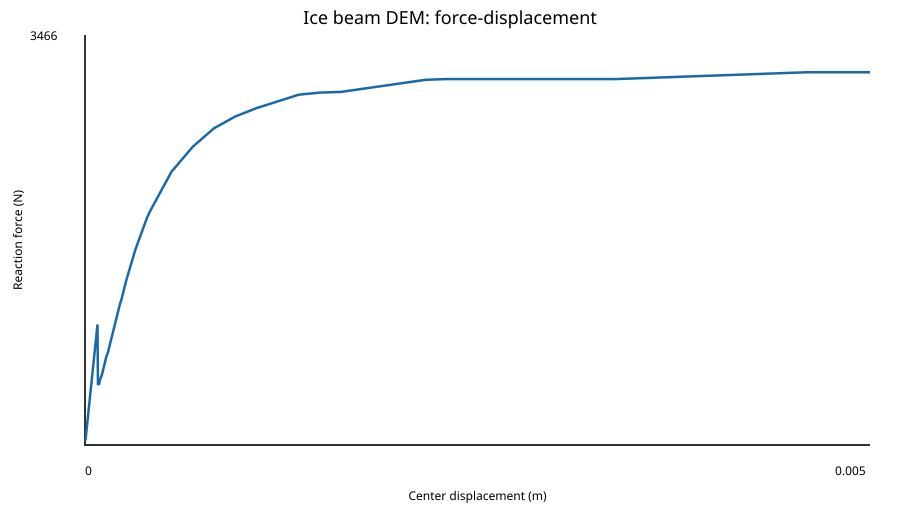

Data behind this chart, as committed beside it:
step, displacement_m, force_N, axial_restraint_N, axial_to_punch_force_ratio, collapse_limit_N, collapse_criterion_met, catastrophic_failure, post_failure_iteration, broken_bonds, shear_assisted_bonds, crushed_bonds, softened_interfaces, active_contacts
1, 2.9461279461279464e-06, 37.72, 0.0, 0.0, , False, False, 0, 0, 0, 0, 0, 0
2, 5.892255892255893e-06, 75.45, 0.0, 0.0, , False, False, 0, 0, 0, 0, 0, 0
3, 8.83838383838384e-06, 113.2, 0.0, 0.0, , False, False, 0, 0, 0, 0, 0, 0
4, 1.1784511784511786e-05, 150.9, 0.0, 0.0, , False, False, 0, 0, 0, 0, 0, 0
5, 1.4730639730639732e-05, 188.6, 0.0, 0.0, , False, False, 0, 0, 0, 0, 0, 0
6, 1.767676767676768e-05, 226.3, 0.0, 0.0, , False, False, 0, 0, 0, 0, 0, 0
7, 2.0622895622895624e-05, 264.1, 0.0, 0.0, , False, False, 0, 0, 0, 0, 0, 0
8, 2.356902356902357e-05, 301.8, 0.0, 0.0, , False, False, 0, 0, 0, 0, 0, 0
9, 2.651515151515152e-05, 339.5, 0.0, 0.0, , False, False, 0, 0, 0, 0, 0, 0
10, 2.9461279461279464e-05, 377.2, 0.0, 0.0, , False, False, 0, 0, 0, 0, 0, 0
11, 3.240740740740741e-05, 415, 0.0, 0.0, , False, False, 0, 0, 0, 0, 0, 0
12, 3.535353535353536e-05, 452.7, 0.0, 0.0, , False, False, 0, 0, 0, 0, 0, 0
13, 3.82996632996633e-05, 490.4, 0.0, 0.0, , False, False, 0, 0, 0, 0, 0, 0
14, 4.124579124579125e-05, 528.1, 0.0, 0.0, , False, False, 0, 0, 0, 0, 0, 0
15, 4.419191919191919e-05, 565.9, 0.0, 0.0, , False, False, 0, 0, 0, 0, 0, 0
16, 4.713804713804714e-05, 603.6, 0.0, 0.0, , False, False, 0, 0, 0, 0, 0, 0
17, 5.008417508417509e-05, 641.3, 0.0, 0.0, , False, False, 0, 0, 0, 0, 0, 0
18, 5.303030303030304e-05, 679, 0.0, 0.0, , False, False, 0, 0, 0, 0, 0, 0
19, 5.597643097643098e-05, 716.8, 0.0, 0.0, , False, False, 0, 0, 0, 0, 0, 0
20, 5.892255892255893e-05, 754.5, 0.0, 0.0, , False, False, 0, 0, 0, 0, 0, 0
21, 6.186868686868687e-05, 792.2, 0.0, 0.0, , False, False, 0, 0, 0, 0, 0, 0
22, 6.481481481481482e-05, 829.9, 0.0, 0.0, , False, False, 0, 0, 0, 0, 0, 0
23, 6.776094276094277e-05, 867.7, 0.0, 0.0, , False, False, 0, 0, 0, 0, 0, 0
24, 7.070707070707072e-05, 905.4, 0.0, 0.0, , False, False, 0, 0, 0, 0, 0, 0
25, 7.365319865319865e-05, 943.1, 0.0, 0.0, , False, False, 0, 0, 0, 0, 0, 0
26, 7.65993265993266e-05, 980.8, 0.0, 0.0, , False, False, 0, 0, 0, 0, 0, 0
27, 7.954545454545455e-05, 1019, 0.0, 0.0, , False, False, 0, 0, 0, 0, 0, 0
28, 8.24915824915825e-05, 505.8, 0.0, 0.0, , False, False, 0, 44, 4, 0, 0, 0
29, 8.543771043771045e-05, 523.8, 0.0, 0.0, , False, False, 0, 44, 4, 0, 0, 0
30, 8.838383838383838e-05, 508.6, 0.0, 0.0, , False, False, 0, 48, 4, 0, 0, 0
31, 9.132996632996634e-05, 525.6, 0.0, 0.0, , False, False, 0, 48, 4, 0, 0, 0
32, 9.427609427609429e-05, 542.5, 0.0, 0.0, , False, False, 0, 48, 4, 0, 0, 0
33, 9.722222222222223e-05, 559.5, 0.0, 0.0, , False, False, 0, 48, 4, 0, 0, 0
34, 0.0001069, 587.7, 0.0, 0.0, , False, False, 0, 52, 4, 0, 0, 0
35, 0.0001166, 641, 0.0, 0.0, , False, False, 0, 52, 4, 0, 0, 0
36, 0.0001263, 694.2, 0.0, 0.0, , False, False, 0, 52, 4, 0, 0, 0
37, 0.0001359, 747.4, 0.0, 0.0, , False, False, 0, 52, 4, 0, 0, 0
38, 0.0001456, 779.5, 0.0, 0.0, , False, False, 0, 56, 4, 0, 0, 0
39, 0.0001553, 831.3, 0.0, 0.0, , False, False, 0, 56, 4, 0, 0, 0
40, 0.000165, 883.1, 0.0, 0.0, , False, False, 0, 56, 4, 0, 0, 0
41, 0.0001747, 935, 0.0, 0.0, , False, False, 0, 56, 4, 0, 0, 0
42, 0.0001843, 986.8, 0.0, 0.0, , False, False, 0, 56, 4, 0, 0, 0
43, 0.000194, 1039, 0.0, 0.0, , False, False, 0, 56, 4, 0, 0, 0
44, 0.0002037, 1090, 0.0, 0.0, , False, False, 0, 56, 4, 0, 0, 0
45, 0.0002134, 1142, 0.0, 0.0, , False, False, 0, 56, 4, 0, 0, 0
46, 0.0002231, 1194, 0.0, 0.0, , False, False, 0, 56, 4, 0, 0, 0
47, 0.0002327, 1233, 0.0, 0.0, , False, False, 0, 60, 4, 0, 0, 0
48, 0.0002424, 1284, 0.0, 0.0, , False, False, 0, 60, 4, 0, 0, 0
49, 0.0002521, 1335, 0.0, 0.0, , False, False, 0, 60, 4, 0, 0, 0
50, 0.0002618, 1387, 0.0, 0.0, , False, False, 0, 60, 4, 0, 0, 0
51, 0.0002715, 1431, 0.0, 0.0, , False, False, 0, 60, 4, 4, 0, 4
52, 0.0002811, 1474, 0.0, 0.0, , False, False, 0, 60, 4, 4, 0, 4
53, 0.0002908, 1517, 0.0, 0.0, , False, False, 0, 60, 4, 4, 0, 4
54, 0.0003005, 1561, 0.0, 0.0, , False, False, 0, 60, 4, 4, 0, 4
55, 0.0003102, 1604, 0.0, 0.0, , False, False, 0, 60, 4, 4, 0, 4
56, 0.0003199, 1647, 0.0, 0.0, , False, False, 0, 60, 4, 4, 0, 4
57, 0.0003295, 1683, 0.0, 0.0, , False, False, 0, 60, 4, 8, 0, 8
58, 0.0003392, 1719, 0.0, 0.0, , False, False, 0, 60, 4, 8, 0, 8
59, 0.0003489, 1754, 0.0, 0.0, , False, False, 0, 60, 4, 8, 0, 8
60, 0.0003586, 1789, 0.0, 0.0, , False, False, 0, 60, 4, 8, 0, 8
... 40 more rows
